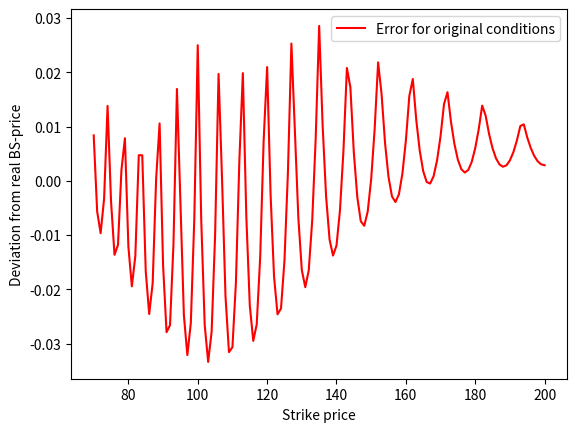
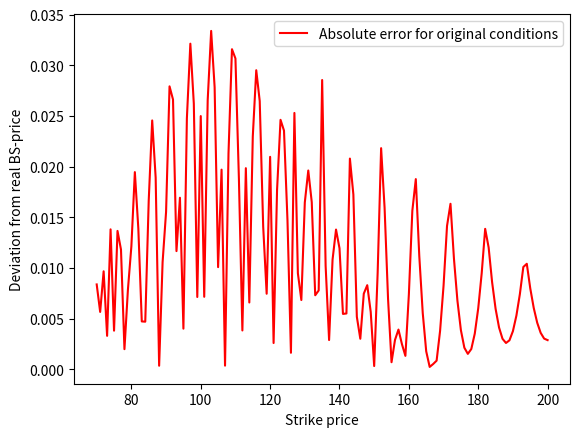

The matplotlib source for these figures, in order:
# C-Exercise 01, SS 2024

import math
import re
import numpy as np
import scipy.stats
import matplotlib.pyplot as plt


# part a)
def CRR_stock(S_0, r, sigma, T, M):
    # compute values of u, d and q
    delta_t = T / M
    alpha = math.exp(r * delta_t)
    beta = 1 / 2 * (1 / alpha + alpha * math.exp(math.pow(sigma, 2) * delta_t))
    u = beta + math.sqrt(math.pow(beta, 2) - 1)
    d = 1 / u

    # allocate matrix S
    S = np.empty((M + 1, M + 1))

    # fill matrix S with stock prices
    for i in range(1, M + 2, 1):
        for j in range(1, i + 1, 1):
            # i's iterate vertically, j's iterate horizontally. Its a lower triangular matrix S
            # going down vertically i.e. i - j -> as i increases we travel down -> results in stock price moving down.
            # going horizontally i.e. j means going up
            # hence, j - 1 is upward moves, i - j downward moves.
            S[j - 1, i - 1] = S_0 * math.pow(u, j - 1) * math.pow(d, i - j)

    return S, u, d

# computes the price of european calls in the CRR model
def CRR_EuCall(S_0, r, sigma, T, M, K):
    delta_t = T / M
    # use function from part a to compute S, u and d
    S, u, d = CRR_stock(S_0, r, sigma, T, M)
    q = (math.exp(r * delta_t) - d) / (u - d)

    # V will contain the call prices
    V = np.empty((M + 1, M + 1))
    # compute the prices of the call at time T
    
    # initialise the terminal payoff at column M
    V[:, M] = np.maximum(S[:, M] - K, 0)

    # define recursion function - 
    def g(k):
        return math.exp(-r * delta_t) * (q * V[1:k + 1, k] +
                                         (1 - q) * V[0:k, k])

    # compute call prices at t_i
    for k in range(M, 0, -1):
        V[0:k, k - 1] = g(k)

    # return the price of the call at time t_0 = 0
    return V[0, 0]


# part b)
# computes the price of a call in the Black-Scholes model
def BlackScholes_EuCall(t, S_t, r, sigma, T, K):
    d_1 = (math.log(S_t / K) + (r + 1 / 2 * math.pow(sigma, 2)) *
           (T - t)) / (sigma * math.sqrt(T - t))
    d_2 = d_1 - sigma * math.sqrt(T - t)
    phi = scipy.stats.norm.cdf(d_1)
    C = S_t * phi - K * math.exp(-r * (T - t)) * scipy.stats.norm.cdf(d_2)
    return C


# part c)
# test parameters
S_0 = 100
r = 0.03
sigma = 0.3
T = 1
K = range(70, 201, 1)
M = 100

V_0 = np.empty(131, dtype=float)
V_0_BS = np.empty(131, dtype=float)

for i in range(0, len(K)):
    V_0[i] = CRR_EuCall(S_0, r, sigma, T, M, K[i])
    V_0_BS[i] = BlackScholes_EuCall(0, S_0, r, sigma, T, K[i])

# plot the error of the approximation against the real Black-Scholes price
plt.clf()
plt.plot(K, V_0_BS - V_0, 'red', label='Error for original conditions')
plt.xlabel('Strike price')
plt.ylabel('Deviation from real BS-price')
plt.legend()

# plot the absolute error in a second window
plt.figure()
plt.clf()
plt.plot(K,
         abs(V_0_BS - V_0),
         'red',
         label='Absolute error for original conditions')
plt.xlabel('Strike price')
plt.ylabel('Deviation from real BS-price')
plt.legend()
plt.show()